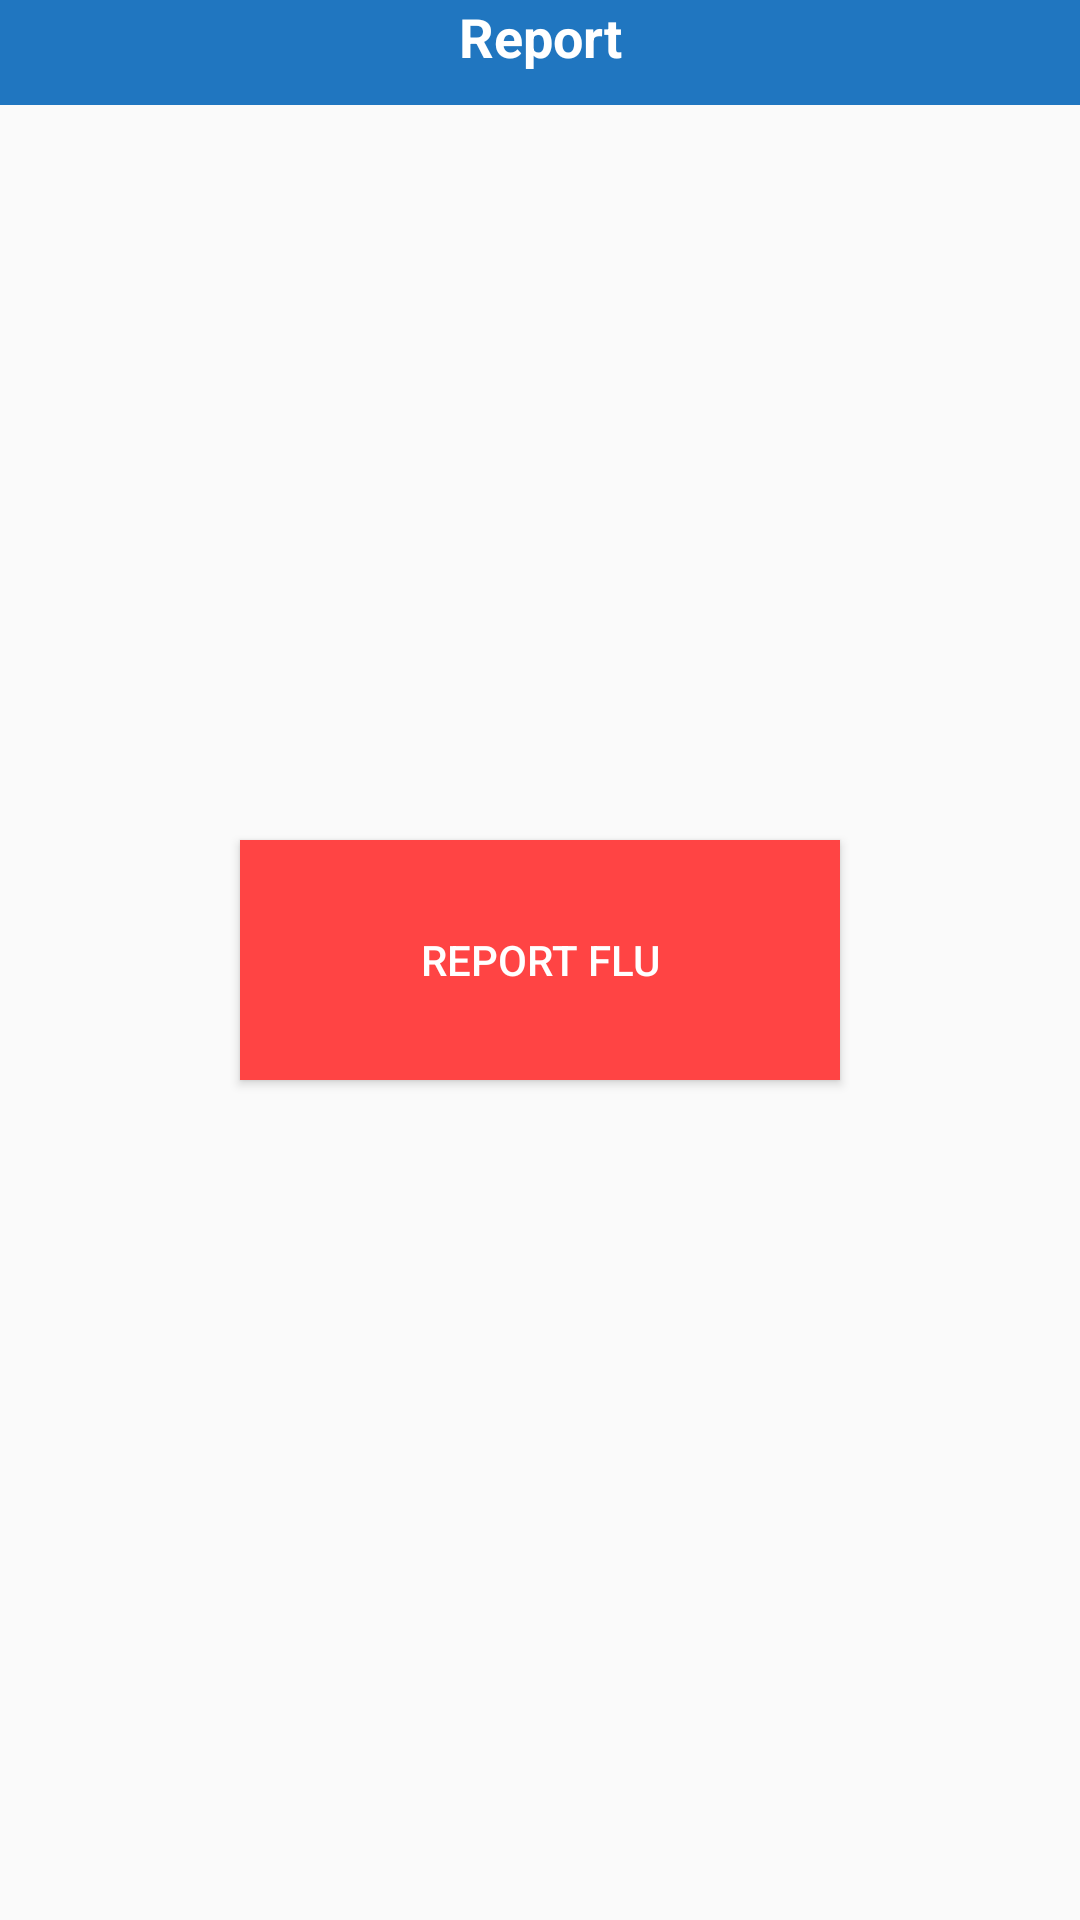

Produce the Android XML layout that renders to this screen, including the resource entries it uses.
<!-- AndroidManifest.xml: application theme AppTheme -->
<!-- res/layout/fragment_reportpatient.xml -->
<?xml version="1.0" encoding="utf-8"?>
<RelativeLayout xmlns:android="http://schemas.android.com/apk/res/android"
    android:layout_width="match_parent"
    android:layout_height="match_parent">

    <TextView
        android:id="@+id/Report"
        android:layout_width="match_parent"
        android:layout_height="35dp"

        android:layout_alignParentLeft="true"
        android:layout_alignParentStart="true"
        android:layout_alignParentTop="true"
        android:background="@color/colorPrimary"

        android:text="@string/Report"
        android:textAlignment="center"
        android:textColor="@color/colorWhite"
        android:textSize="18sp"
        android:textStyle="bold" />

    <Button
        android:id="@+id/reportFlu"
        style="@style/Widget.AppCompat.Button.Colored"
        android:layout_width="200dp"
        android:layout_height="80dp"

        android:layout_centerHorizontal="true"
        android:layout_centerVertical="true"
        android:background="@android:color/holo_red_light"
        android:text="@string/report_flu" />


</RelativeLayout>
<!-- resources referenced by this layout -->
<resources>
  <color name="colorPrimary">#2076c0</color>
  <color name="colorWhite">#ffffff</color>
  <string name="Report">Report</string>
  <string name="report_flu">report flu</string>
  <style name="AppTheme" parent="Theme.AppCompat.Light.DarkActionBar">
          
          <item name="colorPrimary">@color/colorPrimary</item>
          <item name="colorPrimaryDark">@color/colorPrimaryDark</item>
          <item name="colorAccent">@color/colorRed</item>
          <item name="text_pass">@string/f_pass</item>
          <item name="redColor">@color/redColor</item>
      </style>
  <color name="colorPrimaryDark">#303F9F</color>
  <color name="colorRed">#9eb11010</color>
  <string name="f_pass">Forgot password?</string>
  <color name="redColor">#ff0000</color>
</resources>
